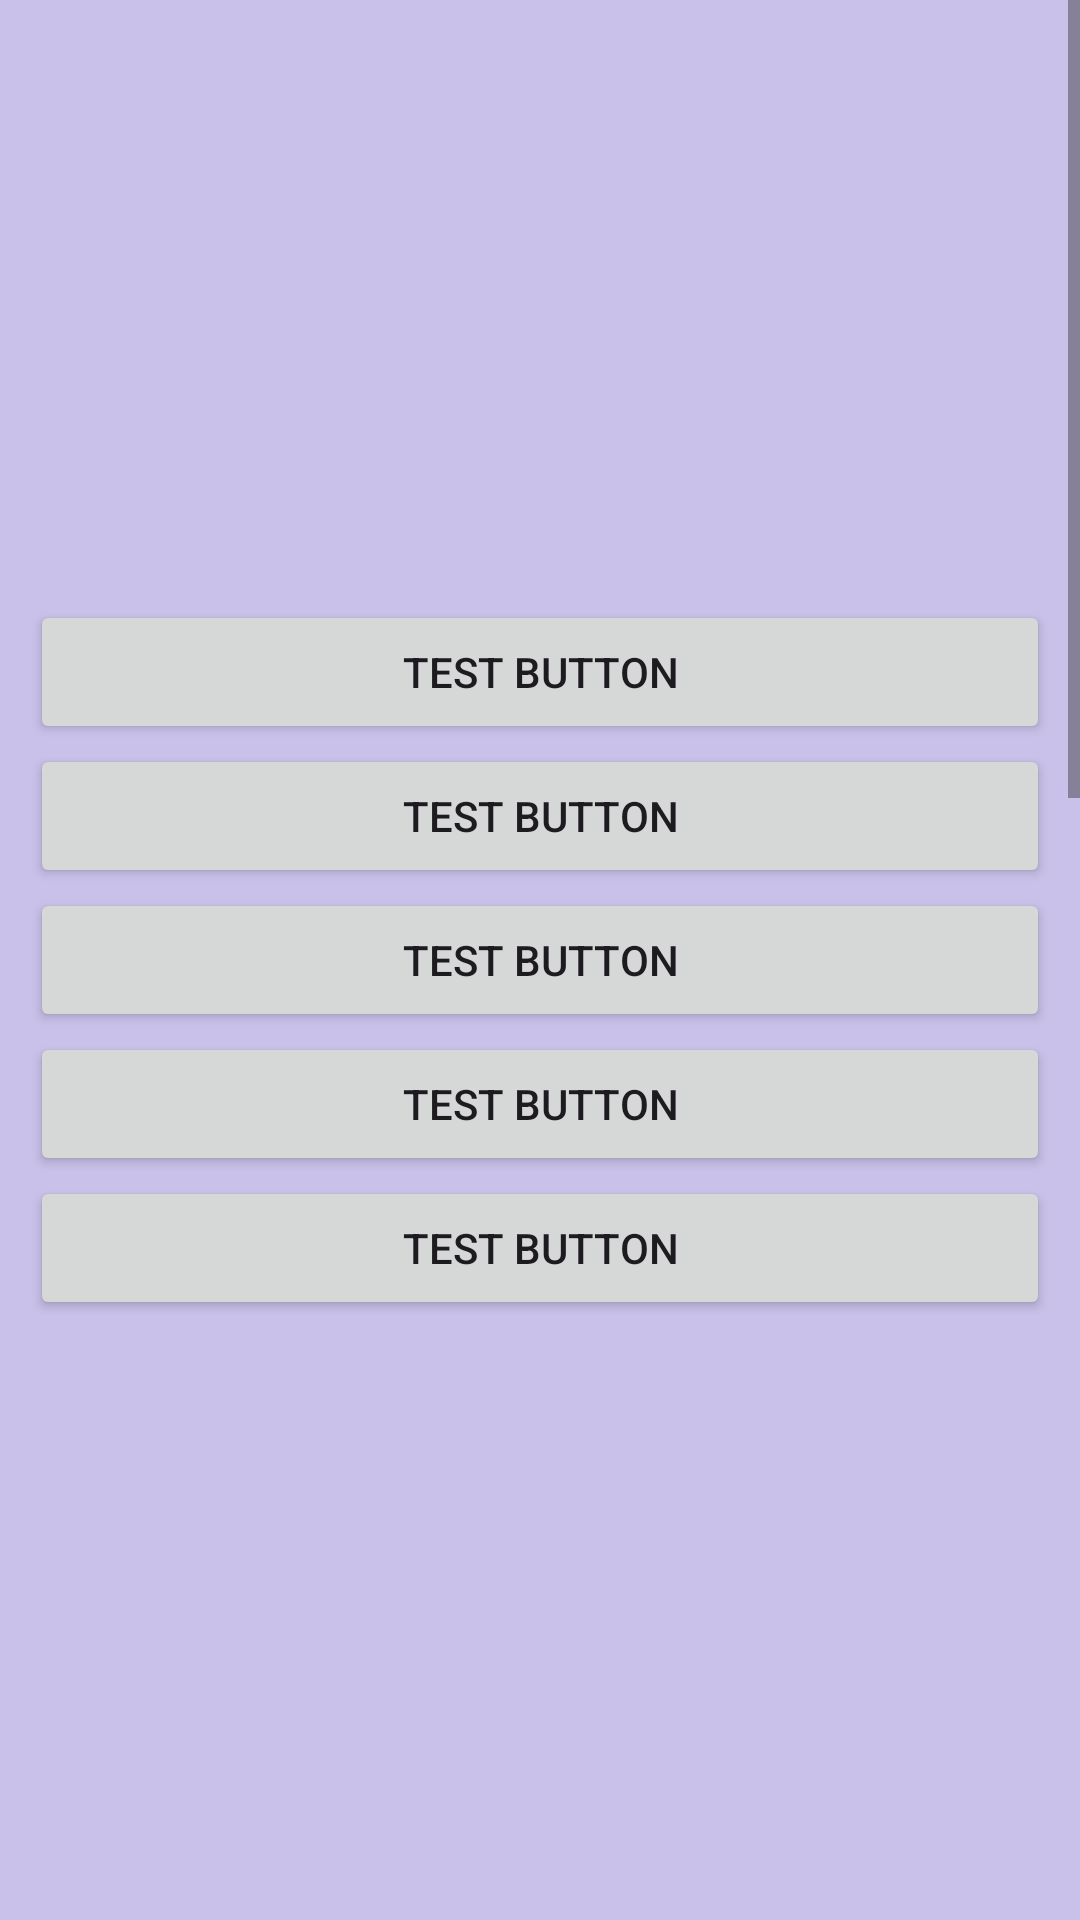

The Android layout XML behind this screen, and the referenced resources:
<!-- AndroidManifest.xml: application theme Theme.Material3.DayNight.NoActionBar -->
<!-- res/layout/layout_drawer_content.xml -->
<?xml version="1.0" encoding="utf-8"?>
<ScrollView xmlns:android="http://schemas.android.com/apk/res/android"
    android:layout_width="match_parent"
    android:layout_height="match_parent"

    android:background="@color/material_dynamic_tertiary80">

    <LinearLayout
        android:paddingHorizontal="10dp"
        android:orientation="vertical"
        android:layout_width="match_parent"
        android:layout_height="match_parent">

        <Button
            android:layout_marginTop="200dp"
            android:text="Test Button"
            android:layout_width="match_parent"
            android:layout_height="wrap_content" />


        <Button
            android:text="Test Button"
            android:layout_width="match_parent"
            android:layout_height="wrap_content" />

        <Button
            android:text="Test Button"
            android:layout_width="match_parent"
            android:layout_height="wrap_content" />

        <Button
            android:text="Test Button"
            android:layout_width="match_parent"
            android:layout_height="wrap_content" />

        <Button
            android:text="Test Button"
            android:layout_width="match_parent"
            android:layout_height="wrap_content" />

        <Button
            android:layout_marginVertical="500dp"
            android:text="Test Button"
            android:layout_width="match_parent"
            android:layout_height="100dp" />
    </LinearLayout>

</ScrollView>
<!-- resources referenced by this layout -->
<resources>

</resources>
